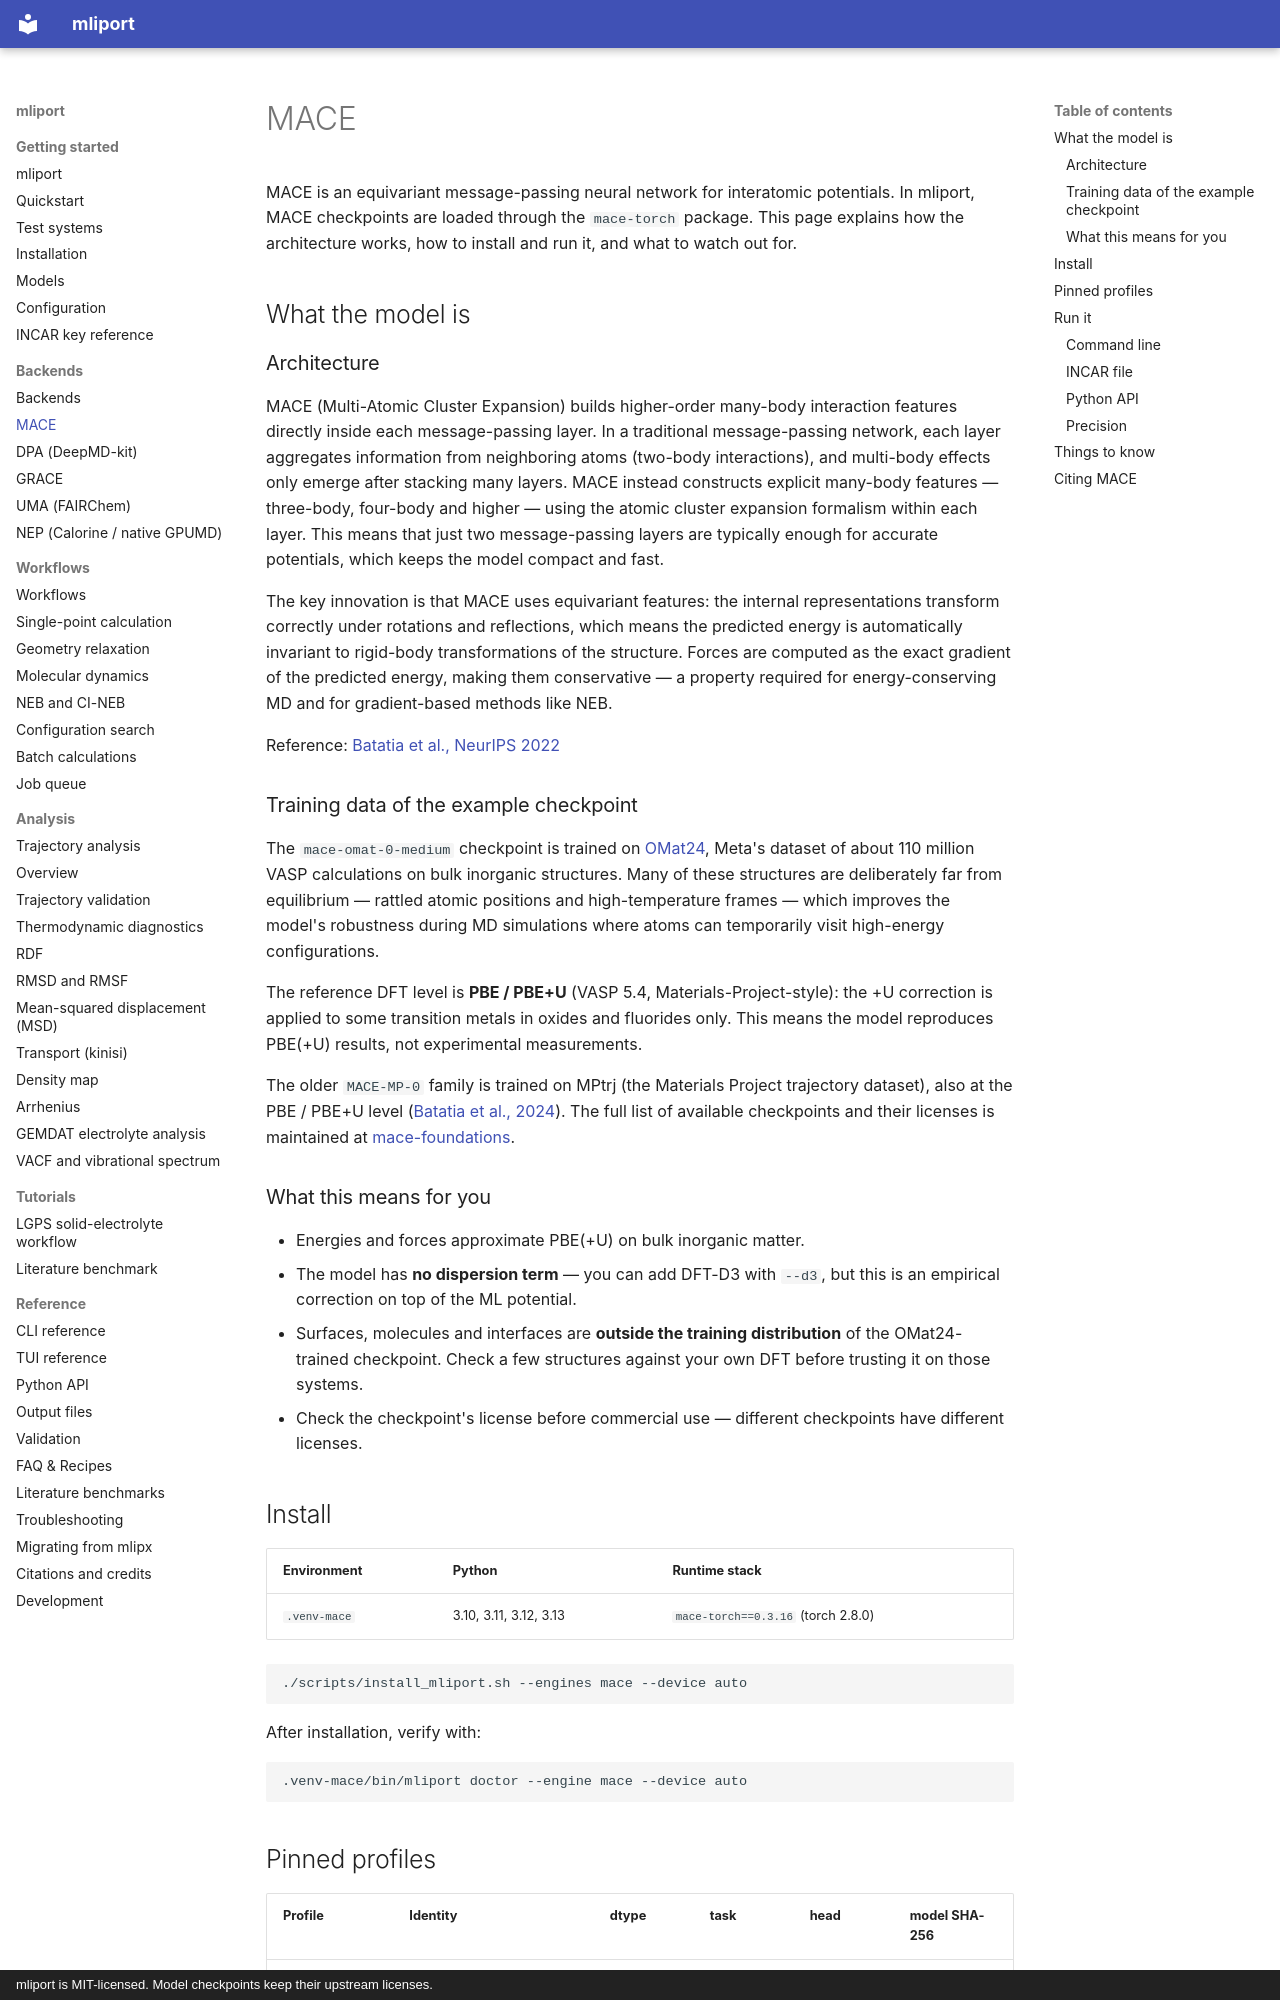

repository: hydrogen1222/mliport · page: backends/mace/index.html · generator: mkdocs · copyright: mliport is MIT-licensed. Model checkpoints keep their upstream licenses.

# MACE

MACE is an equivariant message-passing neural network for interatomic potentials. In mliport, MACE checkpoints are loaded through the `mace-torch` package. This page explains how the architecture works, how to install and run it, and what to watch out for.

## What the model is

### Architecture

MACE (Multi-Atomic Cluster Expansion) builds higher-order many-body interaction features directly inside each message-passing layer. In a traditional message-passing network, each layer aggregates information from neighboring atoms (two-body interactions), and multi-body effects only emerge after stacking many layers. MACE instead constructs explicit many-body features — three-body, four-body and higher — using the atomic cluster expansion formalism within each layer. This means that just two message-passing layers are typically enough for accurate potentials, which keeps the model compact and fast.

The key innovation is that MACE uses equivariant features: the internal representations transform correctly under rotations and reflections, which means the predicted energy is automatically invariant to rigid-body transformations of the structure. Forces are computed as the exact gradient of the predicted energy, making them conservative — a property required for energy-conserving MD and for gradient-based methods like NEB.

Reference: [Batatia et al., NeurIPS 2022](https://arxiv.org/abs/2206.07697)

### Training data of the example checkpoint

The `mace-omat-0-medium` checkpoint is trained on [OMat24](https://arxiv.org/abs/2410.12771), Meta's dataset of about 110 million VASP calculations on bulk inorganic structures. Many of these structures are deliberately far from equilibrium — rattled atomic positions and high-temperature frames — which improves the model's robustness during MD simulations where atoms can temporarily visit high-energy configurations.

The reference DFT level is **PBE / PBE+U** (VASP 5.4, Materials-Project-style): the +U correction is applied to some transition metals in oxides and fluorides only. This means the model reproduces PBE(+U) results, not experimental measurements.

The older `MACE-MP-0` family is trained on MPtrj (the Materials Project trajectory dataset), also at the PBE / PBE+U level ([Batatia et al., 2024](https://arxiv.org/abs/2401.00096)). The full list of available checkpoints and their licenses is maintained at [mace-foundations](https://github.com/ACEsuit/mace-foundations).

### What this means for you

- Energies and forces approximate PBE(+U) on bulk inorganic matter.
- The model has **no dispersion term** — you can add DFT-D3 with `--d3`, but this is an empirical correction on top of the ML potential.
- Surfaces, molecules and interfaces are **outside the training distribution** of the OMat24-trained checkpoint. Check a few structures against your own DFT before trusting it on those systems.
- Check the checkpoint's license before commercial use — different checkpoints have different licenses.
